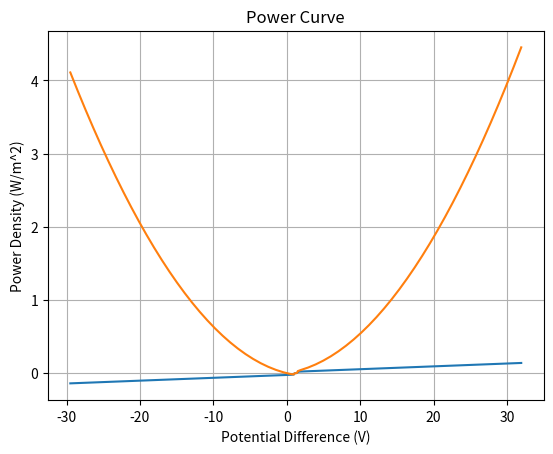

Write Python code to recreate this figure.
import numpy as np
import matplotlib.pyplot as plt

# Constants
alpha = 0.5
F = 96485  # Faraday constant, C/mol
R = 8.314  # Gas constant, J/(mol*K)
T = 298  # Temperature, K
E_eq = 1.23  # Equilibrium potential, V
i_0 = 1e-4  # Exchange current density, A/m^2

# Newton-Raphson method to solve for E
def newton_raphson(E_init, i, tol=1e-6, max_iter=100):
    E = E_init
    for _ in range(max_iter):
        i_current = i_0 * (np.exp(alpha * F * (E - E_eq) / (R * T)) - np.exp(-(1 - alpha) * F * (E - E_eq) / (R * T)))
        f_derivative = i_0 * (alpha * F * np.exp(alpha * F * (E - E_eq) / (R * T)) / (R * T) + (1 - alpha) * F * np.exp(-(1 - alpha) * F * (E - E_eq) / (R * T)) / (R * T))
        E_new = E - (i_current - i) / f_derivative

        if abs(E_new - E) < tol:
            break

        E = E_new

    return E

# Generate current density values
i_values = np.linspace(-0.2, 0.2, 100)

# Calculate potential difference for each current density value
E_values = np.array([newton_raphson(E_eq, i) for i in i_values])

# Plot E vs i (polarization curve)
plt.plot(E_values, i_values)
plt.xlabel('Potential Difference (V)')
plt.ylabel('Current Density (A/m^2)')
plt.title('Polarization Curve')
plt.grid(True)
plt.show()

# Plot E vs i (power curve)
plt.plot(E_values, E_values * i_values)
plt.xlabel('Potential Difference (V)')
plt.ylabel('Power Density (W/m^2)')
plt.title('Power Curve')
plt.grid(True)
plt.show()
